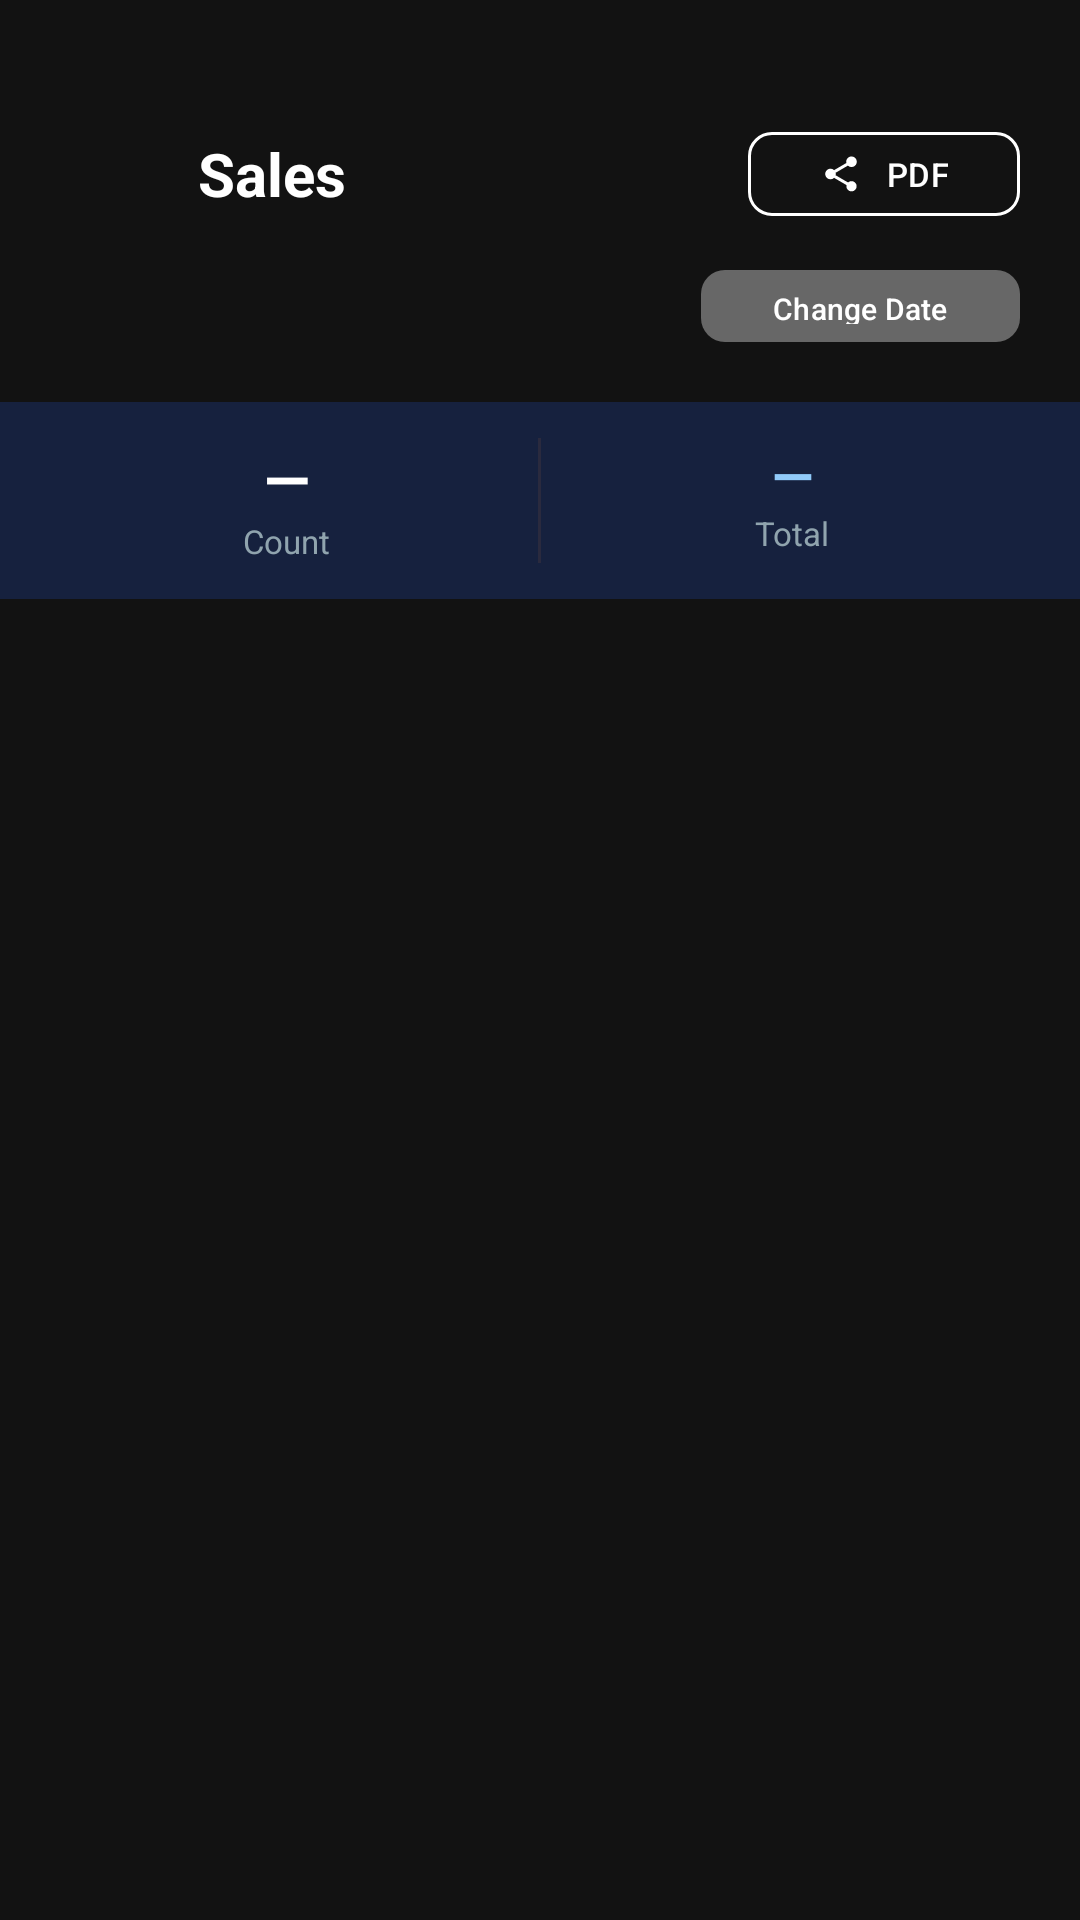

Produce the Android XML layout that renders to this screen, including the resource entries it uses.
<!-- AndroidManifest.xml: application theme Theme.Cashbook -->
<!-- res/layout/activity_today_list.xml -->
<?xml version="1.0" encoding="utf-8"?>
<androidx.coordinatorlayout.widget.CoordinatorLayout
    xmlns:android="http://schemas.android.com/apk/res/android"
    xmlns:app="http://schemas.android.com/apk/res-auto"
    android:layout_width="match_parent"
    android:layout_height="match_parent"
    android:background="#121212">

    <androidx.core.widget.NestedScrollView
        android:layout_width="match_parent"
        android:layout_height="match_parent">

        <LinearLayout
            android:layout_width="match_parent"
            android:layout_height="wrap_content"
            android:orientation="vertical">

            
            <LinearLayout
                android:id="@+id/headerBand"
                android:layout_width="match_parent"
                android:layout_height="wrap_content"
                android:orientation="vertical"
                android:paddingTop="40dp"
                android:paddingBottom="16dp"
                android:paddingHorizontal="20dp">

                
                <LinearLayout
                    android:layout_width="match_parent"
                    android:layout_height="wrap_content"
                    android:orientation="horizontal"
                    android:gravity="center_vertical"
                    android:layout_marginBottom="10dp">

                    <ImageButton
                        android:id="@+id/backBtn"
                        android:layout_width="36dp"
                        android:layout_height="36dp"
                        android:src="@drawable/ic_arrow_back"
                        android:background="?attr/selectableItemBackgroundBorderless"
                        android:layout_marginEnd="10dp"
                        app:tint="#FFFFFF"/>

                    <TextView
                        android:id="@+id/tvTitle"
                        android:layout_width="0dp"
                        android:layout_height="wrap_content"
                        android:layout_weight="1"
                        android:text="Sales"
                        android:textColor="#FFFFFF"
                        android:textSize="20sp"
                        android:textStyle="bold"/>

                    <com.google.android.material.button.MaterialButton
                        android:id="@+id/btnExport"
                        android:layout_width="wrap_content"
                        android:layout_height="36dp"
                        android:text="PDF"
                        android:textSize="11sp"
                        android:textColor="#FFFFFF"
                        android:backgroundTint="#00000000"
                        app:strokeColor="#FFFFFF"
                        app:strokeWidth="1dp"
                        app:cornerRadius="8dp"
                        app:icon="@drawable/ic_share"
                        app:iconSize="14dp"
                        app:iconTint="#FFFFFF"/>

                </LinearLayout>

                
                <LinearLayout
                    android:layout_width="match_parent"
                    android:layout_height="wrap_content"
                    android:orientation="horizontal"
                    android:gravity="center_vertical">

                    <TextView
                        android:id="@+id/tvDateLabel"
                        android:layout_width="0dp"
                        android:layout_height="wrap_content"
                        android:layout_weight="1"
                        android:textColor="#CCFFFFFF"
                        android:textSize="13sp"/>

                    <com.google.android.material.button.MaterialButton
                        android:id="@+id/btnPickDate"
                        android:layout_width="wrap_content"
                        android:layout_height="32dp"
                        android:text="Change Date"
                        android:textSize="10sp"
                        android:textColor="#FFFFFF"
                        android:backgroundTint="#33FFFFFF"
                        app:cornerRadius="8dp"/>

                </LinearLayout>

            </LinearLayout>

            
            <LinearLayout
                android:layout_width="match_parent"
                android:layout_height="wrap_content"
                android:background="#16213E"
                android:orientation="horizontal"
                android:padding="12dp">

                <LinearLayout
                    android:layout_width="0dp"
                    android:layout_height="wrap_content"
                    android:layout_weight="1"
                    android:orientation="vertical"
                    android:gravity="center">

                    <TextView
                        android:id="@+id/tvCount"
                        android:layout_width="wrap_content"
                        android:layout_height="wrap_content"
                        android:text="—"
                        android:textColor="#FFFFFF"
                        android:textSize="20sp"
                        android:textStyle="bold"/>

                    <TextView
                        android:layout_width="wrap_content"
                        android:layout_height="wrap_content"
                        android:text="Count"
                        android:textColor="#90A4AE"
                        android:textSize="11sp"/>
                </LinearLayout>

                <View
                    android:layout_width="1dp"
                    android:layout_height="match_parent"
                    android:background="#2A2A3E"/>

                <LinearLayout
                    android:layout_width="0dp"
                    android:layout_height="wrap_content"
                    android:layout_weight="1"
                    android:orientation="vertical"
                    android:gravity="center">

                    <TextView
                        android:id="@+id/tvTotal"
                        android:layout_width="wrap_content"
                        android:layout_height="wrap_content"
                        android:text="—"
                        android:textColor="#90CAF9"
                        android:textSize="18sp"
                        android:textStyle="bold"/>

                    <TextView
                        android:layout_width="wrap_content"
                        android:layout_height="wrap_content"
                        android:text="Total"
                        android:textColor="#90A4AE"
                        android:textSize="11sp"/>
                </LinearLayout>

            </LinearLayout>

            
            <LinearLayout
                android:layout_width="match_parent"
                android:layout_height="wrap_content"
                android:orientation="vertical"
                android:padding="12dp">

                <ProgressBar
                    android:id="@+id/progressBar"
                    android:layout_width="wrap_content"
                    android:layout_height="wrap_content"
                    android:layout_gravity="center"
                    android:visibility="gone"
                    android:layout_marginTop="32dp"
                    android:indeterminateTint="#90CAF9"/>

                <TextView
                    android:id="@+id/emptyState"
                    android:layout_width="match_parent"
                    android:layout_height="wrap_content"
                    android:text="No data found for this date"
                    android:textColor="#757575"
                    android:textSize="14sp"
                    android:gravity="center"
                    android:padding="40dp"
                    android:visibility="gone"/>

                <LinearLayout
                    android:id="@+id/container"
                    android:layout_width="match_parent"
                    android:layout_height="wrap_content"
                    android:orientation="vertical"
                    android:visibility="gone"/>

            </LinearLayout>
        </LinearLayout>
    </androidx.core.widget.NestedScrollView>

</androidx.coordinatorlayout.widget.CoordinatorLayout>
<!-- resources referenced by this layout -->
<resources>
  <!-- drawable ic_share (drawable) -->
  <vector xmlns:android="http://schemas.android.com/apk/res/android"
      android:width="24dp"
      android:height="24dp"
      android:viewportWidth="24"
      android:viewportHeight="24">
      <path
          android:fillColor="#FFFFFF"
          android:pathData="M18,16.08c-0.76,0 -1.44,0.3 -1.96,0.77L8.91,12.7c0.05,-0.23 0.09,-0.46 0.09,-0.7s-0.04,-0.47 -0.09,-0.7l7.05,-4.11c0.54,0.5 1.25,0.81 2.04,0.81c1.66,0 3,-1.34 3,-3s-1.34,-3 -3,-3 -3,1.34 -3,3c0,0.24 0.04,0.47 0.09,0.7L8.04,9.81C7.5,9.31 6.79,9 6,9c-1.66,0 -3,1.34 -3,3s1.34,3 3,3c0.79,0 1.5,-0.31 2.04,-0.81l7.12,4.16c-0.05,0.21 -0.08,0.43 -0.08,0.65c0,1.61 1.31,2.92 2.92,2.92 1.61,0 2.92,-1.31 2.92,-2.92s-1.31,-2.92 -2.92,-2.92z"/>
  </vector>
  <style name="Theme.Cashbook" parent="Base.Theme.Cashbook" />
  <style name="Base.Theme.Cashbook" parent="Theme.Material3.DayNight.NoActionBar">
          
          
      </style>
</resources>
